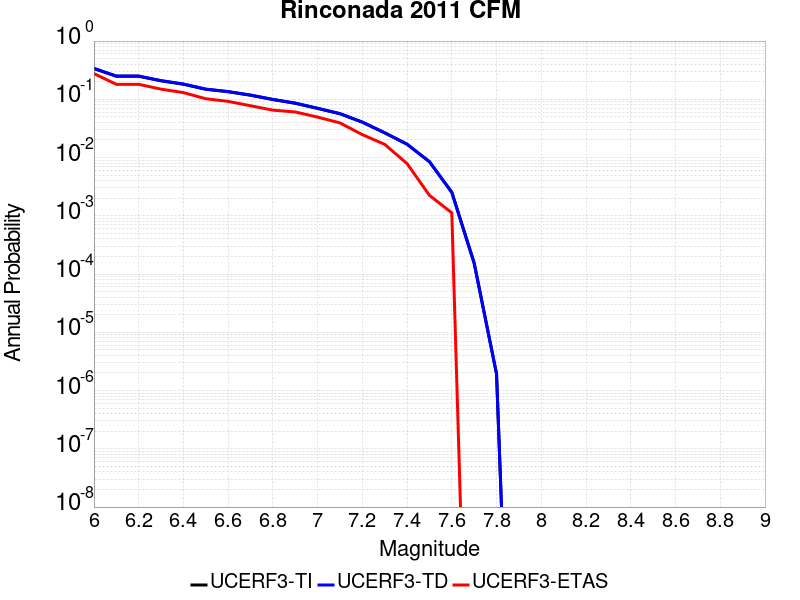

Source data for this figure (header and first rows):
Magnitude, UCERF3-TI Prob, UCERF3-TD Prob, UCERF3-ETAS Prob
6.0, 0.337, 0.3402, 0.2764
6.1, 0.2488, 0.251, 0.1809
6.2, 0.2488, 0.251, 0.1809
6.3, 0.2077, 0.2096, 0.1494
6.4, 0.1815, 0.1831, 0.1303
6.5, 0.1486, 0.1499, 0.1022
6.6, 0.1349, 0.136, 0.09213
6.7, 0.1174, 0.1184, 0.07753
6.8, 0.09899, 0.09979, 0.06517
6.9, 0.08548, 0.08615, 0.06067
7.0, 0.06975, 0.07027, 0.04944
7.1, 0.05645, 0.05686, 0.03933
7.2, 0.04043, 0.04069, 0.02472
7.3, 0.02653, 0.02668, 0.01685
7.4, 0.01691, 0.01699, 0.007865
7.5, 0.008484, 0.008505, 0.002247
7.6, 0.002542, 0.002517, 0.001124
7.7, 1.5652725E-4, 1.5086333E-4, 0.0
7.8, 1.9306071E-6, 1.9357753E-6, 0.0
